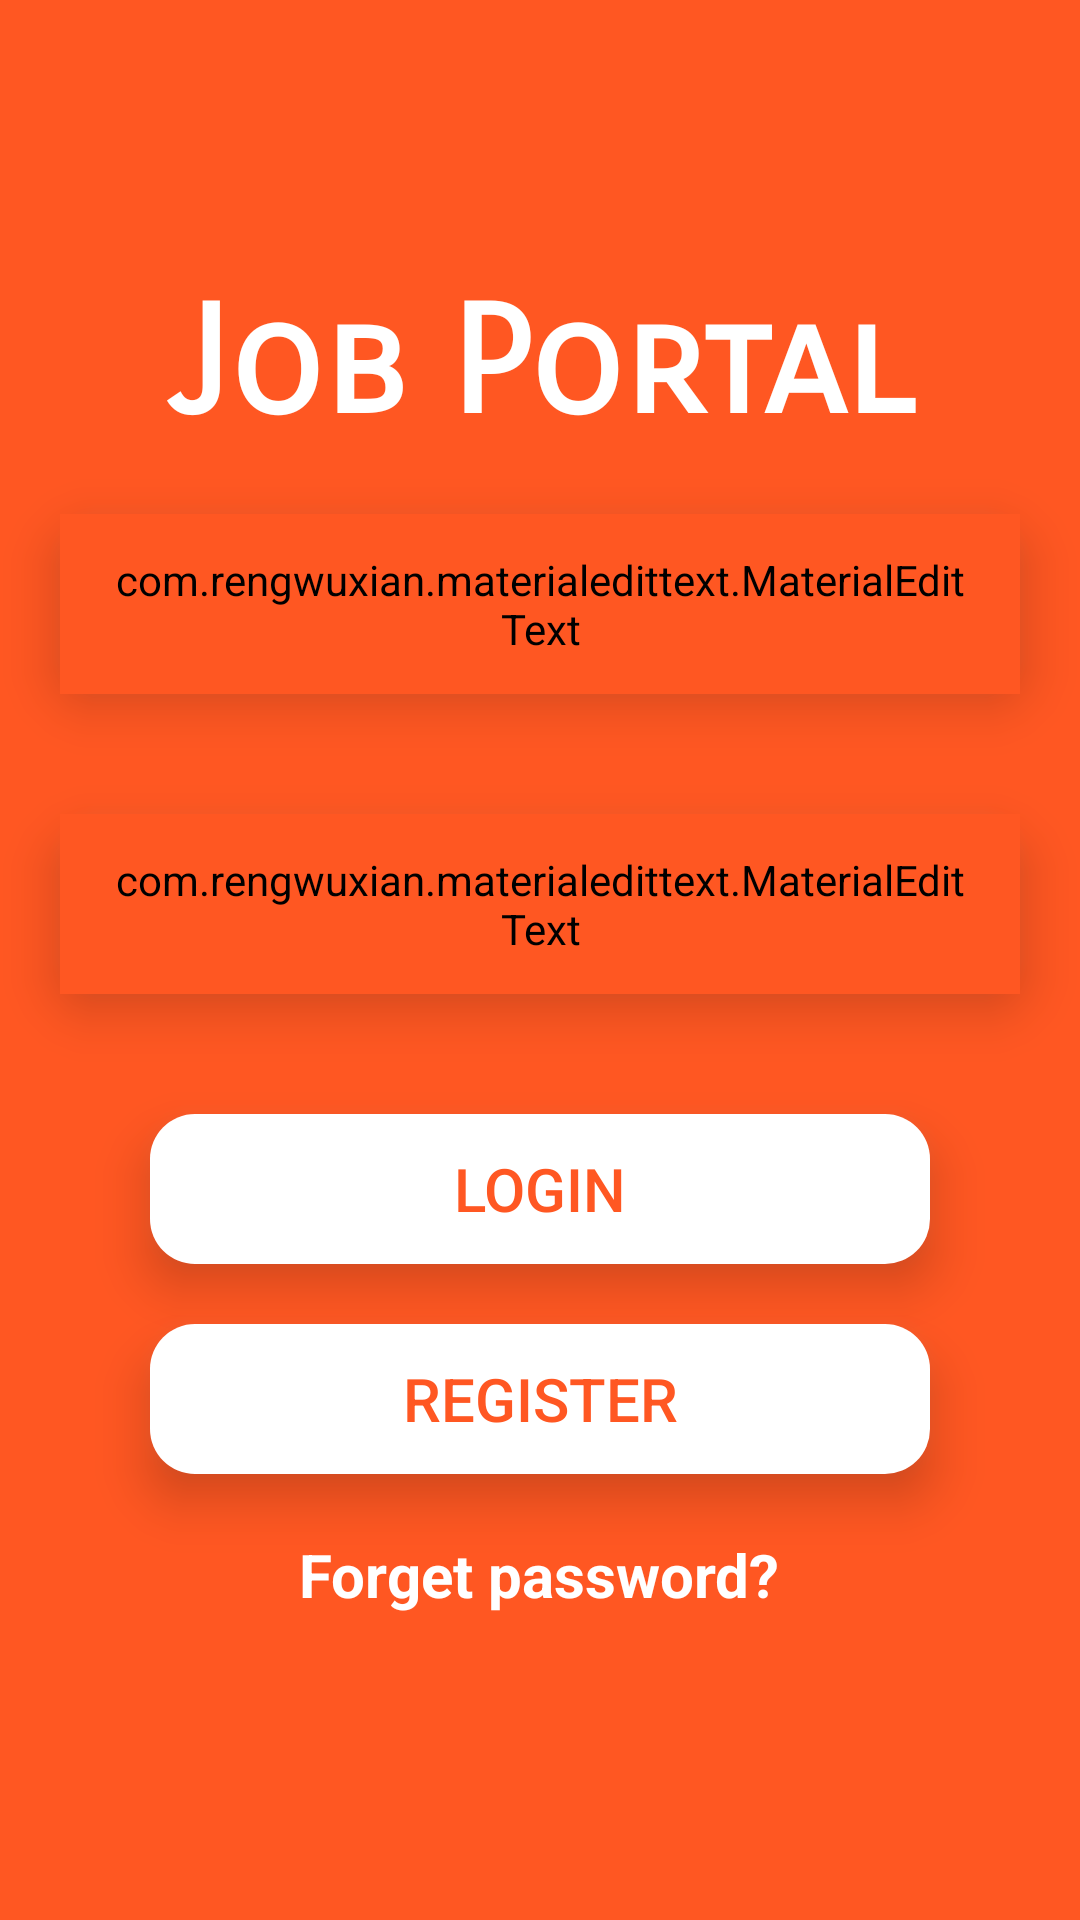

Here is an Android app screen rendered from its layout file. Give the layout XML and the strings, colors and styles it references.
<!-- AndroidManifest.xml: application theme AppTheme -->
<!-- res/layout/activity_main.xml -->
<?xml version="1.0" encoding="utf-8"?>
<RelativeLayout xmlns:android="http://schemas.android.com/apk/res/android"
    xmlns:app="http://schemas.android.com/apk/res-auto"
    xmlns:tools="http://schemas.android.com/tools"
    android:layout_width="match_parent"
    android:layout_height="match_parent"
    android:background="@color/colorPrimaryDark"
    tools:context=".activity.MainActivity">

    <LinearLayout
        android:layout_width="match_parent"
        android:layout_height="wrap_content"
        android:orientation="vertical"
        android:layout_centerVertical="true"
        >
        <TextView
            android:layout_width="match_parent"
            android:layout_height="wrap_content"
            android:gravity="center"
            android:text="@string/job_portal"
            android:fontFamily="sans-serif-smallcaps"
            android:textSize="50sp"
            android:textStyle="bold"
            android:layout_marginTop="10dp"
            android:textColor="@color/colorPrimary"
            />
        <FrameLayout
            android:layout_width="match_parent"
            android:layout_height="60dp"
            android:layout_margin="20dp"
            android:elevation="10dp"
            android:outlineAmbientShadowColor="@android:color/darker_gray"
            android:background="@drawable/white_border"
            tools:targetApi="p">
            <com.rengwuxian.materialedittext.MaterialEditText
                android:id="@+id/email"
                android:layout_width="match_parent"
                android:layout_height="match_parent"
                android:layout_gravity="center_horizontal"
                app:met_floatingLabel="normal"
                android:hint="Email Address"
                android:paddingLeft="16dp"
                android:paddingRight="16dp"
                android:textColor="@color/colorPrimaryDark"
                app:met_baseColor="@color/colorPrimaryDark"
                android:backgroundTint="@color/colorPrimaryDark"
                android:textColorHint="@color/colorPrimaryDark"
                android:textStyle="bold"
                android:inputType="textEmailAddress"
                app:met_textColor="@color/colorPrimaryDark"/>

        </FrameLayout>
        <FrameLayout
            android:layout_width="match_parent"
            android:layout_height="60dp"
            android:layout_margin="20dp"
            android:elevation="10dp"
            android:outlineAmbientShadowColor="@android:color/darker_gray"
            android:background="@drawable/white_border"
            tools:targetApi="p">
            <com.rengwuxian.materialedittext.MaterialEditText
                android:id="@+id/password"
                android:layout_width="match_parent"
                android:layout_height="match_parent"
                android:layout_gravity="center_horizontal"
                app:met_floatingLabel="normal"
                android:hint="Password"
                android:paddingLeft="16dp"
                android:paddingRight="16dp"
                app:met_baseColor="@color/colorPrimaryDark"
                android:backgroundTint="@color/colorPrimaryDark"
                android:textColorHint="@color/colorPrimaryDark"
                android:textStyle="bold"
                android:textColor="@color/colorPrimaryDark"
                android:inputType="textPassword"
                app:met_textColor="@color/colorPrimaryDark"/>

        </FrameLayout>
        <ProgressBar
            android:layout_width="60dp"
            android:layout_height="60dp"
            android:id="@+id/progressBar"
            android:layout_gravity="center"
            android:indeterminateTint="@color/colorPrimary"
            tools:targetApi="LOLLIPOP"
            android:visibility="gone"/>
        <FrameLayout
            android:layout_width="match_parent"
            android:layout_height="50dp"
            android:layout_marginTop="20dp"
            android:layout_marginLeft="50dp"
            android:layout_marginRight="50dp"
            android:elevation="10dp"
            android:outlineAmbientShadowColor="@android:color/darker_gray"
            android:background="@drawable/white_border"
            tools:targetApi="p">
            <Button
                android:layout_width="match_parent"
                android:layout_height="match_parent"
                android:text="Login"
                android:textAllCaps="true"
                android:id="@+id/login"
                android:textColor="@color/colorPrimaryDark"
                android:textSize="20sp"
                android:background="?attr/selectableItemBackground"/>
        </FrameLayout>
        <FrameLayout
            android:layout_width="match_parent"
            android:layout_height="50dp"
            android:layout_marginTop="20dp"
            android:layout_marginLeft="50dp"
            android:layout_marginRight="50dp"
            android:elevation="10dp"
            android:outlineAmbientShadowColor="@android:color/darker_gray"
            android:background="@drawable/white_border"
            tools:targetApi="p">
            <Button
                android:layout_width="match_parent"
                android:layout_height="match_parent"
                android:text="Register"
                android:textAllCaps="true"
                android:id="@+id/register"
                android:textColor="@color/colorPrimaryDark"
                android:textSize="20sp"
                android:background="?attr/selectableItemBackground"/>
        </FrameLayout>
        <TextView
            android:id="@+id/forgetPass"
            android:layout_width="wrap_content"
            android:layout_height="match_parent"
            android:text="Forget password?"
            android:layout_margin="20dp"
            android:layout_gravity="center"
            android:textSize="20sp"
            android:textStyle="bold"
            android:textColor="@color/colorPrimary"
            android:linksClickable="true"/>

    </LinearLayout>


</RelativeLayout>
<!-- resources referenced by this layout -->
<resources>
  <color name="colorPrimary">#ffffff</color>
  <color name="colorPrimaryDark">#FF5722</color>
  <!-- drawable white_border (drawable) -->
  <?xml version="1.0" encoding="utf-8"?>
  <layer-list xmlns:android="http://schemas.android.com/apk/res/android">
      <item>
          <shape android:shape="rectangle">
              <solid android:color="@color/colorPrimary"/>
              <corners android:radius="15dp"/>
  
          </shape>
      </item>
  </layer-list>
  <string name="job_portal">Job Portal</string>
  <style name="AppTheme" parent="Theme.AppCompat.Light.NoActionBar">
          
          <item name="colorPrimary">@color/colorPrimary</item>
          <item name="colorPrimaryDark">@color/colorPrimaryDark</item>
          <item name="colorAccent">@color/colorAccent</item>
      </style>
  <color name="colorAccent">#D81B60</color>
</resources>
